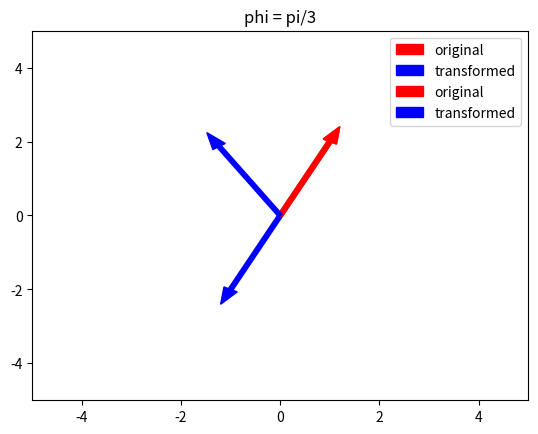

Generate this figure with matplotlib:
#bai 8 

import numpy as np
import matplotlib.pyplot as plt

#khoi tao vector 
V = np.array([1, 2])

#cau a
pi = np.pi

#Matrix R
R = np.array([
    [np.cos(pi), -np.sin(pi)],
    [np.sin(pi), np.cos(pi)]
])

#ap dung ma tran R vao V -> w
w = R @ V

plt.arrow(0, 0, V[0], V[1], color = "red", width = 0.1, label = "original")
plt.arrow(0, 0, w[0], w[1], color = "blue", width = 0.1, label = "transformed")
plt.xlim(-5, 5)
plt.ylim(-5, 5)
plt.title("phi = pi")
plt.grid()
plt.legend()
plt.show()

#cau b

R1 = np.array([
    [np.cos(pi/3), -np.sin(pi/3)],
    [np.sin(pi/3), np.cos(pi/3)]
])

w1 = R1 @ V

plt.arrow(0, 0, V[0], V[1], color = "red", width = 0.1, label = "original")
plt.arrow(0, 0, w1[0], w1[1], color = "blue", width = 0.1, label = "transformed")
plt.xlim(-5, 5)
plt.ylim(-5, 5)
plt.title("phi = pi/3")
plt.grid()
plt.legend()
plt.show()